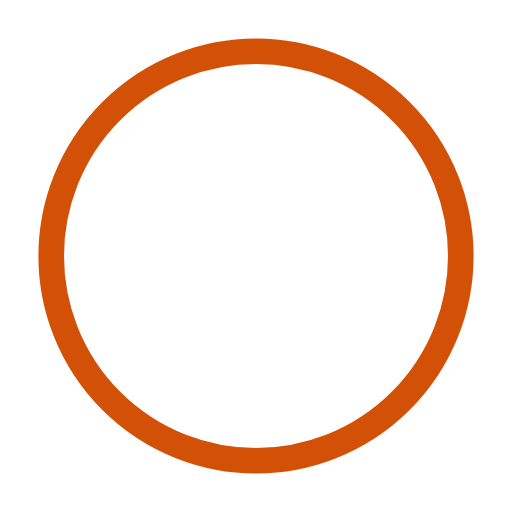
t = 0.00 s
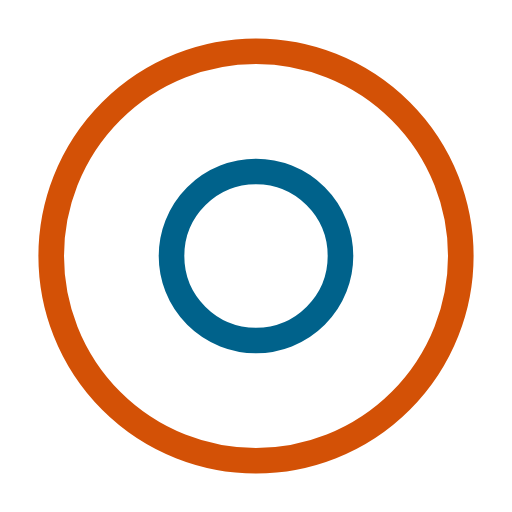
t = 0.50 s
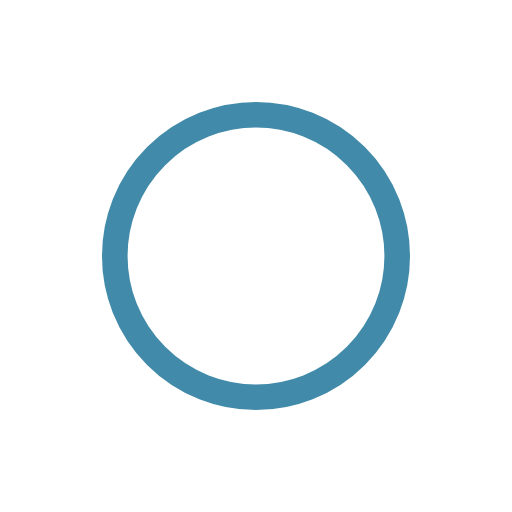
t = 1.00 s
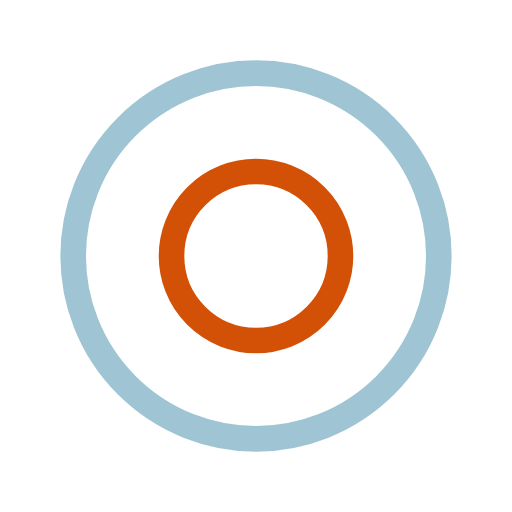
t = 1.50 s
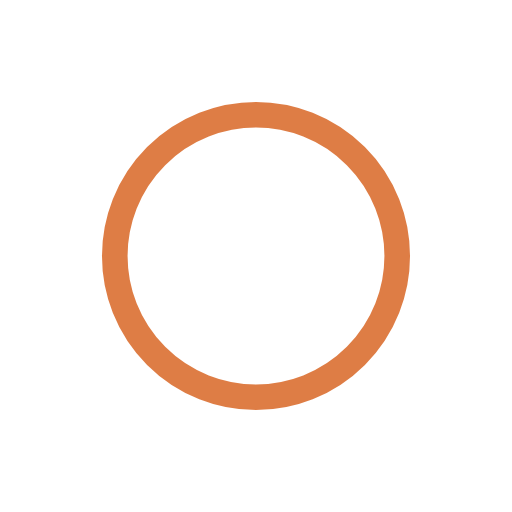
t = 2.00 s
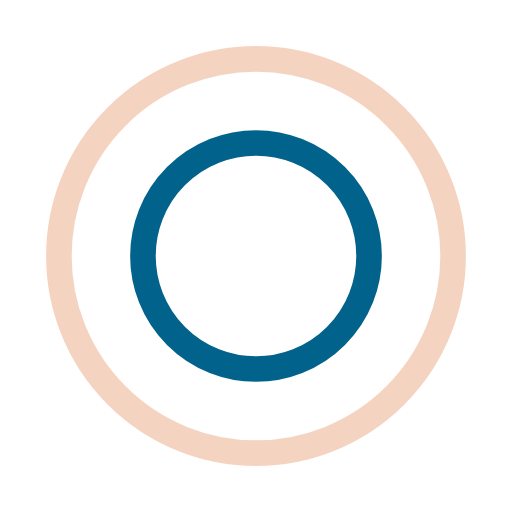
t = 2.67 s

The animated SVG that drew these frames (rendered in a browser with its animation timeline set to each time). Animation: 4 SMIL elements (animate=4); one cycle of 3.00 s, repeats indefinitely.

<?xml version="1.0" encoding="utf-8"?><svg width='102px' height='102px' xmlns="http://www.w3.org/2000/svg" viewBox="0 0 100 100" preserveAspectRatio="xMidYMid" class="uil-ripple"><rect x="0" y="0" width="100" height="100" fill="none" class="bk"></rect><g> <animate attributeName="opacity" dur="2s" repeatCount="indefinite" begin="0s" keyTimes="0;0.33;1" values="1;1;0"></animate><circle cx="50" cy="50" r="40" stroke="#00628b" fill="none" stroke-width="5" stroke-linecap="round"><animate attributeName="r" dur="2s" repeatCount="indefinite" begin="0s" keyTimes="0;0.33;1" values="0;22;44"></animate></circle></g><g><animate attributeName="opacity" dur="2s" repeatCount="indefinite" begin="1s" keyTimes="0;0.33;1" values="1;1;0"></animate><circle cx="50" cy="50" r="40" stroke="#D35106" fill="none" stroke-width="5" stroke-linecap="round"><animate attributeName="r" dur="2s" repeatCount="indefinite" begin="1s" keyTimes="0;0.33;1" values="0;22;44"></animate></circle></g></svg>